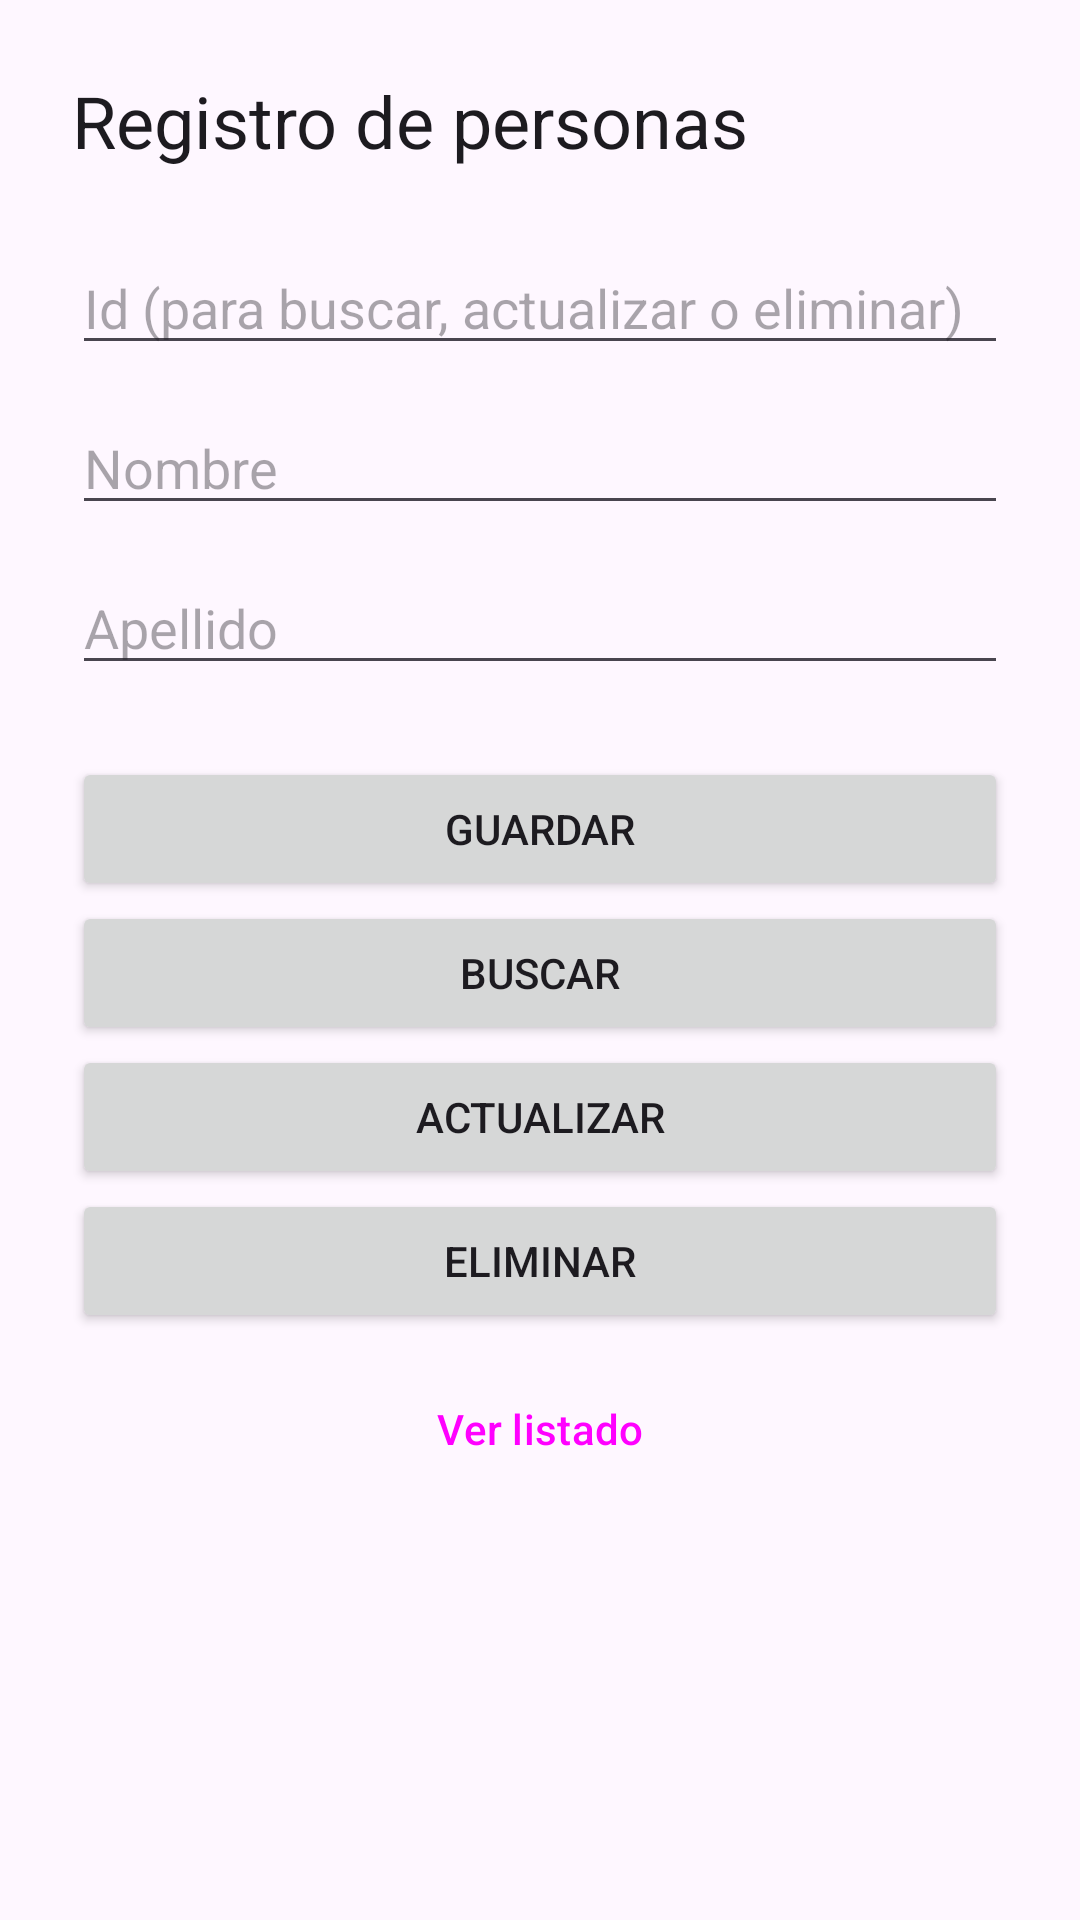

Android layout source for this screen:
<!-- AndroidManifest.xml: application theme Theme.Miprimeractivity -->
<!-- res/layout/activity_main.xml -->
<?xml version="1.0" encoding="utf-8"?>
<ScrollView xmlns:android="http://schemas.android.com/apk/res/android"
    xmlns:tools="http://schemas.android.com/tools"
    android:id="@+id/main"
    android:layout_width="match_parent"
    android:layout_height="match_parent"
    android:fillViewport="true"
    tools:context=".MainActivity">

    <LinearLayout
        android:layout_width="match_parent"
        android:layout_height="wrap_content"
        android:orientation="vertical"
        android:padding="24dp">

        <TextView
            android:layout_width="wrap_content"
            android:layout_height="wrap_content"
            android:layout_marginBottom="24dp"
            android:text="@string/titulo_formulario"
            android:textAppearance="?attr/textAppearanceHeadlineSmall" />

        <EditText
            android:id="@+id/txtid"
            android:layout_width="match_parent"
            android:layout_height="wrap_content"
            android:layout_marginBottom="12dp"
            android:hint="@string/hint_id"
            android:inputType="number" />

        <EditText
            android:id="@+id/txtnombre"
            android:layout_width="match_parent"
            android:layout_height="wrap_content"
            android:layout_marginBottom="12dp"
            android:autofillHints="givenName"
            android:hint="@string/hint_nombre"
            android:inputType="textPersonName|textCapWords" />

        <EditText
            android:id="@+id/txtapellido"
            android:layout_width="match_parent"
            android:layout_height="wrap_content"
            android:layout_marginBottom="24dp"
            android:autofillHints="familyName"
            android:hint="@string/hint_apellido"
            android:inputType="textPersonName|textCapWords" />

        <Button
            android:layout_width="match_parent"
            android:layout_height="wrap_content"
            android:onClick="Guardar"
            android:text="@string/btn_guardar" />

        <Button
            android:layout_width="match_parent"
            android:layout_height="wrap_content"
            android:onClick="Buscar"
            android:text="@string/btn_buscar" />

        <Button
            android:layout_width="match_parent"
            android:layout_height="wrap_content"
            android:onClick="Actualizar"
            android:text="@string/btn_actualizar" />

        <Button
            android:layout_width="match_parent"
            android:layout_height="wrap_content"
            android:onClick="Eliminar"
            android:text="@string/btn_eliminar" />

        <Button
            style="@style/Widget.Material3.Button.OutlinedButton"
            android:layout_width="match_parent"
            android:layout_height="wrap_content"
            android:layout_marginTop="8dp"
            android:onClick="Listar"
            android:text="@string/btn_listado" />

    </LinearLayout>
</ScrollView>
<!-- resources referenced by this layout -->
<resources>
  <string name="btn_actualizar">Actualizar</string>
  <string name="btn_buscar">Buscar</string>
  <string name="btn_eliminar">Eliminar</string>
  <string name="btn_guardar">Guardar</string>
  <string name="btn_listado">Ver listado</string>
  <string name="hint_apellido">Apellido</string>
  <string name="hint_id">Id (para buscar, actualizar o eliminar)</string>
  <string name="hint_nombre">Nombre</string>
  <string name="titulo_formulario">Registro de personas</string>
  <style name="Theme.Miprimeractivity" parent="Base.Theme.Miprimeractivity" />
  <style name="Base.Theme.Miprimeractivity" parent="Theme.Material3.DayNight.NoActionBar">
          
          
      </style>
</resources>
